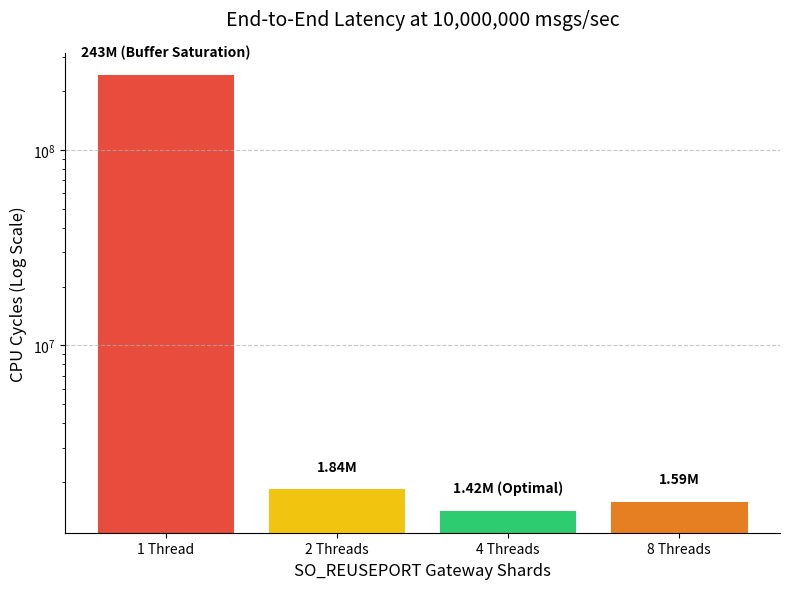
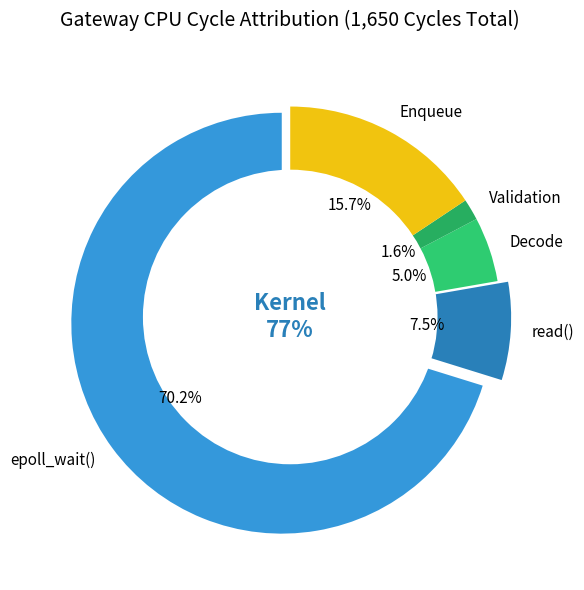

Recreate these plots in Python, in order.
import matplotlib.pyplot as plt
import numpy as np

def plot_latency_scaling():
    threads = ['1 Thread', '2 Threads', '4 Threads', '8 Threads']
    latencies = [243483071, 1840357, 1422379, 1588183]
    
    # Convert to microseconds (assuming ~4.4 GHz -> 4400 cycles = 1 us)
    # Actually, let's just plot cycles to be consistent with the doc
    
    fig, ax = plt.subplots(figsize=(8, 6))
    bars = ax.bar(threads, latencies, color=['#e74c3c', '#f1c40f', '#2ecc71', '#e67e22'])
    
    ax.set_yscale('log')
    ax.set_title('End-to-End Latency at 10,000,000 msgs/sec', fontsize=14, pad=20)
    ax.set_ylabel('CPU Cycles (Log Scale)', fontsize=12)
    ax.set_xlabel('SO_REUSEPORT Gateway Shards', fontsize=12)
    
    # Add exact values on top of bars
    for bar in bars:
        yval = bar.get_height()
        label = f"{yval:,}"
        if yval > 200000000:
            label = "243M (Buffer Saturation)"
        elif yval == 1422379:
            label = "1.42M (Optimal)"
        else:
            label = f"{yval/1000000:.2f}M"
            
        ax.text(bar.get_x() + bar.get_width()/2, yval * 1.2, label, ha='center', va='bottom', fontsize=10, fontweight='bold')
        
    ax.grid(axis='y', linestyle='--', alpha=0.7)
    ax.spines['top'].set_visible(False)
    ax.spines['right'].set_visible(False)
    
    plt.tight_layout()
    plt.savefig('docs/images/latency_scaling.png', dpi=300, bbox_inches='tight')
    print("Generated latency_scaling.png")

def plot_cycle_attribution():
    labels = ['epoll_wait()', 'read()', 'Decode', 'Validation', 'Enqueue']
    cycles = [1157, 124, 82, 27, 258]
    colors = ['#3498db', '#2980b9', '#2ecc71', '#27ae60', '#f1c40f']
    
    fig, ax = plt.subplots(figsize=(8, 6))
    
    # Explode the kernel vs app
    explode = (0.05, 0.05, 0, 0, 0)
    
    ax.pie(cycles, labels=labels, autopct='%1.1f%%', startangle=90, colors=colors, explode=explode,
           textprops={'fontsize': 11})
    
    ax.set_title('Gateway CPU Cycle Attribution (1,650 Cycles Total)', fontsize=14, pad=20)
    
    # Draw a circle at the center to make it a donut chart
    centre_circle = plt.Circle((0,0),0.70,fc='white')
    fig.gca().add_artist(centre_circle)
    
    # Add a legend
    ax.text(0, 0, 'Kernel\n77%', ha='center', va='center', fontsize=16, fontweight='bold', color='#2980b9')
    
    plt.tight_layout()
    plt.savefig('docs/images/cycle_attribution.png', dpi=300, bbox_inches='tight')
    print("Generated cycle_attribution.png")

import os
os.makedirs('docs/images', exist_ok=True)
plot_latency_scaling()
plot_cycle_attribution()
